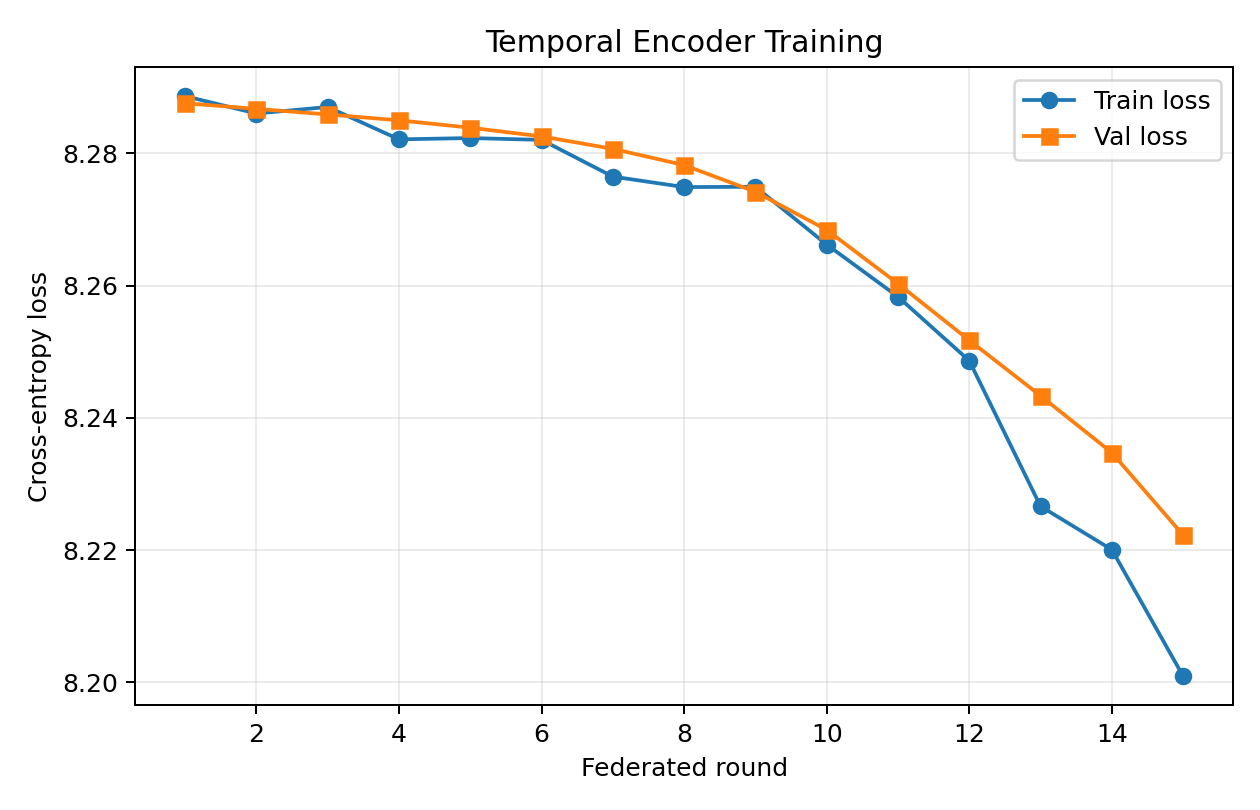

Values plotted in this chart, from the file beside it:
round, train_loss, val_loss
1, 8.289, 8.288
2, 8.286, 8.287
3, 8.287, 8.286
4, 8.282, 8.285
5, 8.282, 8.284
6, 8.282, 8.283
7, 8.276, 8.281
8, 8.275, 8.278
9, 8.275, 8.274
10, 8.266, 8.268
11, 8.258, 8.26
12, 8.249, 8.252
13, 8.227, 8.243
14, 8.22, 8.235
15, 8.201, 8.222
